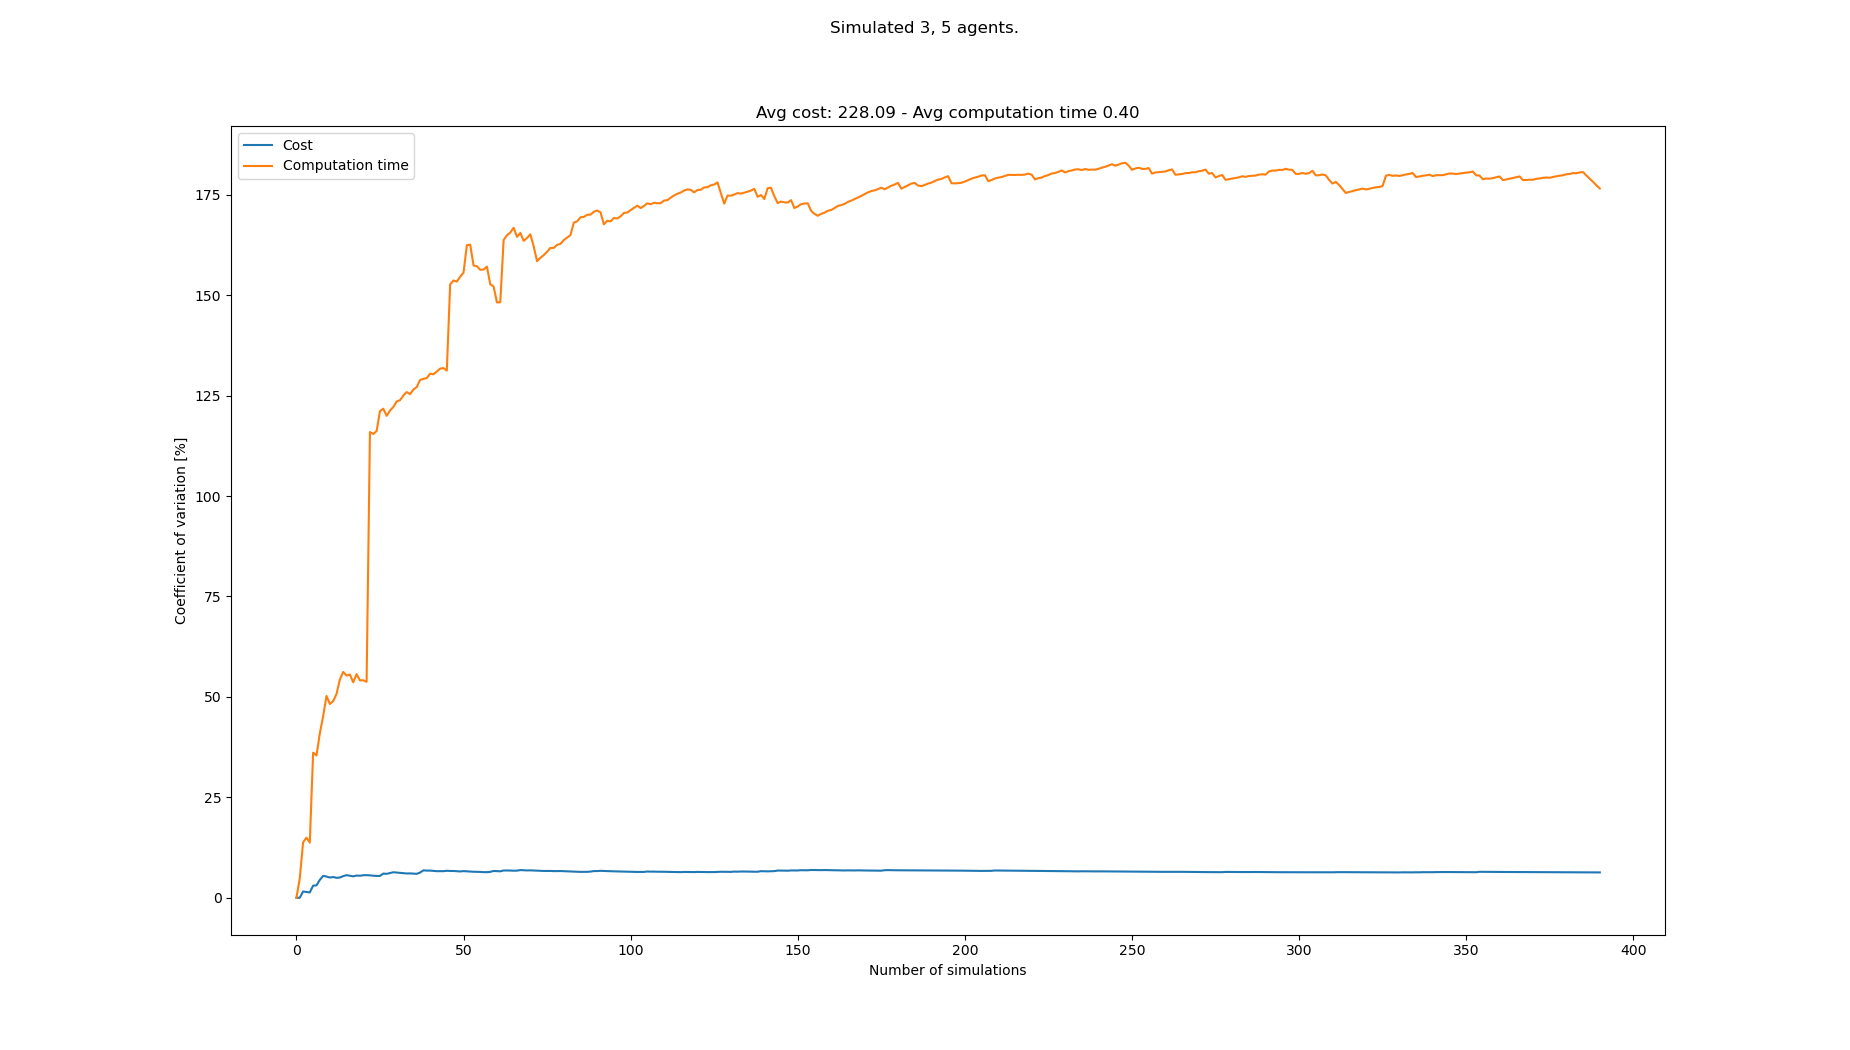

Values plotted in this chart, from the file beside it:
starts, goals, Cost, Cost_var, Cost_mean, Cost_std, Computation time, Computation time_var, Computation time_mean, Computation time_std
[(0, 1), (6, 1), (2, 1), (5, 21), (5, 20…, [(2, 21), (7, 20), (6, 20), (6, 1), (0, …, 240, 0.0, 240.0, 0.0, 0.1478, 0.0, 0.1478, 0.0
[(5, 0), (1, 0), (6, 1), (3, 20), (1, 20…, [(0, 21), (6, 21), (1, 21), (0, 1), (4, …, 240, 0.0, 240.0, 0.0, 0.1627, 4.825, 0.1552, 0.00749
[(7, 0), (2, 0), (3, 1), (1, 21), (3, 21…, [(1, 21), (2, 20), (0, 21), (3, 0), (8, …, 248, 1.554, 242.7, 3.771, 0.1157, 13.8, 0.1421, 0.0196
[(7, 0), (0, 1), (4, 0), (6, 20), (6, 21…, [(3, 21), (6, 20), (1, 20), (2, 0), (3, …, 240, 1.431, 242.0, 3.464, 0.1164, 14.96, 0.1357, 0.02029
[(6, 0), (7, 1), (7, 0), (7, 21), (3, 21…, [(6, 21), (6, 20), (2, 21), (4, 0), (2, …, 240, 1.325, 241.6, 3.2, 0.1279, 13.73, 0.1341, 0.01841
[(4, 0), (2, 0), (0, 1), (3, 20), (7, 21…, [(7, 21), (6, 20), (4, 21), (0, 0), (4, …, 224, 3.008, 238.7, 7.18, 0.281, 36.12, 0.1586, 0.05728
[(4, 0), (5, 1), (6, 0), (2, 20), (0, 21…, [(1, 20), (3, 21), (6, 21), (6, 1), (8, …, 248, 3.086, 240.0, 7.407, 0.2408, 35.42, 0.1703, 0.06032
[(4, 0), (1, 1), (8, 1), (6, 20), (8, 20…, [(2, 20), (3, 20), (6, 20), (1, 0), (3, …, 216, 4.445, 237.0, 10.54, 0.3332, 40.91, 0.1907, 0.07801
[(4, 0), (8, 0), (1, 0), (6, 21), (6, 20…, [(5, 20), (1, 20), (0, 21), (0, 0), (3, …, 264, 5.443, 240.0, 13.06, 0.3877, 45.23, 0.2126, 0.09614
[(7, 0), (5, 1), (8, 1), (7, 20), (4, 21…, [(3, 20), (8, 20), (0, 21), (2, 1), (3, …, 232, 5.278, 239.2, 12.62, 0.07639, 50.23, 0.199, 0.09994
[(6, 0), (3, 1), (0, 1), (7, 20), (8, 21…, [(1, 21), (1, 20), (5, 20), (6, 1), (2, …, 240, 5.031, 239.3, 12.04, 0.185, 48.24, 0.1977, 0.09537
[(5, 1), (1, 0), (3, 1), (3, 20), (6, 21…, [(4, 20), (6, 21), (3, 21), (1, 0), (3, …, 224, 5.157, 238.0, 12.27, 0.1221, 48.94, 0.1914, 0.09368
[(2, 0), (0, 1), (8, 1), (8, 21), (8, 20…, [(2, 21), (0, 21), (1, 20), (2, 0), (0, …, 240, 4.957, 238.2, 11.81, 0.09736, 50.73, 0.1842, 0.09342
[(7, 1), (7, 0), (5, 1), (7, 21), (1, 20…, [(1, 20), (6, 20), (6, 21), (3, 1), (3, …, 224, 5.037, 237.1, 11.95, 0.06252, 54.32, 0.1755, 0.09532
[(1, 1), (1, 0), (2, 1), (1, 21), (3, 21…, [(4, 20), (1, 21), (8, 20), (7, 0), (3, …, 216, 5.383, 235.7, 12.69, 0.08045, 56.22, 0.1691, 0.09509
[(1, 0), (3, 1), (8, 1), (7, 20), (6, 20…, [(8, 20), (3, 20), (7, 21), (5, 0), (5, …, 216, 5.621, 234.5, 13.18, 0.1364, 55.31, 0.1671, 0.09241
[(7, 1), (5, 0), (1, 0), (7, 20), (1, 21…, [(0, 20), (8, 20), (6, 20), (2, 0), (6, …, 240, 5.474, 234.8, 12.85, 0.1054, 55.56, 0.1635, 0.09082
[(8, 1), (3, 0), (1, 1), (2, 20), (8, 21…, [(0, 20), (2, 21), (4, 20), (4, 0), (3, …, 240, 5.337, 235.1, 12.55, 0.1899, 53.64, 0.1649, 0.08847
[(3, 0), (0, 0), (5, 1), (5, 21), (1, 21…, [(7, 20), (3, 20), (8, 20), (1, 1), (5, …, 216, 5.526, 234.1, 12.94, 0.06585, 55.67, 0.1597, 0.08891
[(3, 0), (0, 0), (4, 0), (5, 21), (8, 21…, [(1, 21), (2, 20), (2, 21), (6, 1), (4, …, 224, 5.479, 233.6, 12.8, 0.1692, 54.11, 0.1602, 0.08668
[(3, 1), (5, 0), (8, 1), (5, 20), (7, 20…, [(2, 21), (7, 21), (3, 20), (4, 1), (0, …, 216, 5.603, 232.8, 13.04, 0.1068, 54.14, 0.1576, 0.08535
[(5, 0), (8, 1), (5, 1), (0, 20), (7, 21…, [(6, 20), (0, 20), (5, 20), (1, 0), (0, …, 248, 5.625, 233.5, 13.13, 0.118, 53.77, 0.1558, 0.0838
[(6, 0), (2, 1), (8, 0), (2, 21), (2, 20…, [(8, 20), (1, 20), (6, 21), (2, 0), (7, …, 224, 5.573, 233, 12.99, 1.237, 115.9, 0.2028, 0.2351
[(1, 0), (7, 0), (6, 0), (2, 20), (3, 20…, [(7, 20), (0, 21), (3, 21), (0, 1), (1, …, 240, 5.481, 233.3, 12.79, 0.1299, 115.4, 0.1998, 0.2307
[(8, 0), (1, 1), (3, 1), (3, 21), (7, 20…, [(2, 21), (8, 21), (4, 20), (8, 0), (3, …, 224, 5.436, 233, 12.66, 0.08935, 116.2, 0.1954, 0.227
[(7, 1), (8, 0), (7, 0), (0, 21), (6, 21…, [(0, 20), (1, 20), (2, 21), (4, 0), (7, …, , 5.436, 233, 12.66, 1.047, 121.1, 0.2281, 0.2764
[(4, 1), (2, 1), (8, 1), (0, 20), (3, 21…, [(8, 21), (7, 21), (6, 21), (1, 1), (6, …, 200, 6.017, 231.7, 13.94, 0.1054, 121.7, 0.2236, 0.2722
[(5, 0), (8, 1), (0, 1), (7, 20), (4, 21…, [(4, 21), (5, 21), (3, 21), (3, 1), (7, …, 224, 5.945, 231.4, 13.76, 0.2023, 120, 0.2228, 0.2673
[(8, 0), (6, 1), (1, 0), (7, 21), (2, 20…, [(1, 21), (8, 21), (5, 20), (2, 0), (7, …, 256, 6.139, 232.3, 14.26, 0.07493, 121.3, 0.2177, 0.2641
[(7, 1), (4, 1), (8, 1), (7, 21), (8, 21…, [(3, 20), (0, 20), (7, 21), (4, 0), (5, …, 208, 6.35, 231.4, 14.7, 0.08682, 122.2, 0.2134, 0.2607
[(3, 1), (6, 1), (3, 0), (0, 21), (2, 21…, [(3, 20), (1, 20), (5, 21), (0, 0), (6, …, 224, 6.276, 231.2, 14.51, 1.07, 123.6, 0.241, 0.2978
[(3, 1), (0, 0), (1, 0), (0, 20), (1, 20…, [(4, 21), (8, 20), (6, 20), (1, 1), (2, …, 224, 6.205, 231, 14.33, 0.1204, 123.9, 0.2372, 0.2938
[(7, 1), (8, 0), (5, 1), (6, 20), (1, 20…, [(8, 20), (0, 21), (3, 20), (3, 0), (6, …, 232, 6.107, 231.0, 14.11, 0.07832, 125, 0.2324, 0.2906
[(5, 1), (4, 1), (2, 1), (0, 21), (6, 20…, [(7, 21), (5, 20), (2, 21), (3, 0), (3, …, 224, 6.042, 230.8, 13.94, 0.09063, 125.9, 0.2282, 0.2873
[(7, 0), (5, 0), (8, 1), (1, 20), (2, 20…, [(5, 20), (6, 20), (4, 21), (1, 0), (7, …, 216, 6.061, 230.4, 13.96, 1.078, 125.4, 0.2525, 0.3166
[(6, 0), (4, 0), (1, 1), (8, 20), (4, 21…, [(7, 21), (0, 20), (3, 21), (4, 1), (0, …, 240, 6.007, 230.6, 13.85, 0.08006, 126.5, 0.2477, 0.3134
[(1, 0), (7, 1), (0, 0), (1, 21), (8, 21…, [(8, 21), (5, 20), (3, 20), (0, 0), (4, …, 240, 5.954, 230.9, 13.75, 0.1051, 127.1, 0.2439, 0.31
[(1, 1), (0, 1), (5, 0), (0, 21), (4, 21…, [(7, 20), (3, 20), (1, 20), (1, 1), (4, …, 200, 6.284, 230.1, 14.46, 0.0451, 128.9, 0.2386, 0.3076
[(5, 0), (8, 1), (7, 0), (8, 20), (7, 21…, [(0, 21), (6, 20), (2, 20), (1, 1), (3, …, 272, 6.82, 231.2, 15.77, 0.1162, 129.2, 0.2355, 0.3042
[(6, 0), (3, 0), (8, 0), (6, 21), (7, 21…, [(5, 20), (4, 21), (6, 21), (5, 0), (7, …, 224, 6.755, 231, 15.6, 0.1211, 129.4, 0.2326, 0.3009
[(6, 1), (7, 0), (6, 0), (2, 21), (6, 20…, [(7, 21), (5, 20), (8, 20), (5, 0), (3, …, 216, 6.758, 230.6, 15.58, 0.06959, 130.5, 0.2287, 0.2983
[(7, 0), (6, 0), (1, 0), (4, 20), (3, 21…, [(6, 21), (0, 20), (5, 20), (0, 1), (5, …, 240, 6.698, 230.8, 15.46, 0.135, 130.3, 0.2264, 0.2951
[(3, 1), (7, 0), (8, 0), (0, 20), (6, 21…, [(4, 20), (0, 20), (8, 20), (8, 1), (4, …, 232, 6.617, 230.9, 15.28, 0.08759, 131, 0.2232, 0.2924
[(0, 0), (1, 0), (8, 0), (2, 20), (8, 21…, [(2, 20), (2, 21), (5, 20), (0, 0), (6, …, 216, 6.621, 230.5, 15.26, 0.08258, 131.7, 0.22, 0.2898
[(5, 1), (2, 1), (3, 1), (0, 20), (8, 20…, [(6, 21), (5, 21), (0, 21), (6, 0), (4, …, 216, 6.622, 230.2, 15.24, 0.1137, 131.9, 0.2176, 0.287
[(1, 1), (4, 0), (0, 1), (4, 21), (1, 20…, [(8, 20), (5, 21), (1, 21), (5, 1), (4, …, 208, 6.715, 229.7, 15.42, 0.1592, 131.2, 0.2164, 0.284
[(3, 0), (1, 0), (7, 1), (2, 21), (1, 21…, [(8, 20), (1, 20), (8, 21), (7, 1), (6, …, 240, 6.667, 229.9, 15.33, 2.11, 152.7, 0.2567, 0.3919
[(6, 0), (1, 0), (4, 1), (6, 20), (1, 21…, [(8, 21), (2, 21), (3, 21), (1, 1), (7, …, 216, 6.662, 229.6, 15.3, 0.07843, 153.6, 0.253, 0.3887
[(1, 0), (6, 0), (8, 0), (4, 20), (8, 20…, [(5, 20), (1, 20), (2, 20), (5, 0), (2, …, 232, 6.592, 229.7, 15.14, 0.1545, 153.4, 0.2509, 0.3849
[(2, 1), (6, 0), (7, 0), (2, 21), (7, 21…, [(7, 20), (3, 20), (4, 21), (0, 0), (4, …, 240, 6.55, 229.9, 15.06, 0.05804, 154.6, 0.2471, 0.382
[(0, 1), (5, 1), (7, 1), (3, 20), (6, 20…, [(3, 20), (3, 21), (4, 21), (4, 0), (8, …, 208, 6.632, 229.4, 15.22, 0.06933, 155.6, 0.2436, 0.3791
[(3, 0), (5, 1), (3, 1), (4, 21), (0, 21…, [(5, 20), (2, 21), (6, 21), (2, 0), (1, …, 224, 6.578, 229.3, 15.08, 2.098, 162.4, 0.2793, 0.4536
[(5, 0), (1, 0), (0, 0), (4, 20), (7, 20…, [(2, 21), (6, 20), (6, 21), (1, 1), (0, …, 224, 6.525, 229.2, 14.96, 0.1393, 162.6, 0.2766, 0.4497
[(8, 1), (1, 0), (5, 0), (0, 21), (6, 21…, [(5, 21), (6, 20), (0, 21), (8, 1), (6, …, 224, 6.473, 229.1, 14.83, 1.154, 157.4, 0.2929, 0.461
[(2, 0), (7, 1), (5, 1), (0, 21), (2, 20…, [(6, 20), (7, 21), (3, 21), (6, 1), (4, …, 216, 6.466, 228.9, 14.8, 0.1736, 157.2, 0.2907, 0.457
[(2, 1), (3, 1), (8, 1), (6, 20), (7, 20…, [(2, 20), (3, 20), (4, 21), (0, 0), (1, …, 240, 6.434, 229.1, 14.74, 0.2394, 156.3, 0.2898, 0.453
[(1, 1), (6, 0), (0, 0), (6, 20), (7, 20…, [(6, 20), (3, 21), (0, 20), (5, 1), (1, …, 232, 6.377, 229.1, 14.61, 0.1511, 156.4, 0.2873, 0.4494
[(4, 1), (6, 1), (3, 0), (1, 21), (3, 21…, [(8, 20), (5, 20), (1, 20), (4, 1), (3, …, 216, 6.372, 228.9, 14.59, 0.09266, 157.1, 0.284, 0.4462
[(1, 0), (8, 0), (6, 0), (0, 20), (3, 20…, [(3, 21), (5, 20), (3, 20), (1, 1), (5, …, 208, 6.438, 228.6, 14.71, 1.121, 152.7, 0.2982, 0.4554
[(2, 1), (1, 0), (2, 0), (7, 20), (4, 20…, [(1, 20), (2, 21), (5, 20), (5, 0), (5, …, 264, 6.672, 229.2, 15.29, 0.2192, 152.2, 0.2969, 0.4517
... 308 more rows
